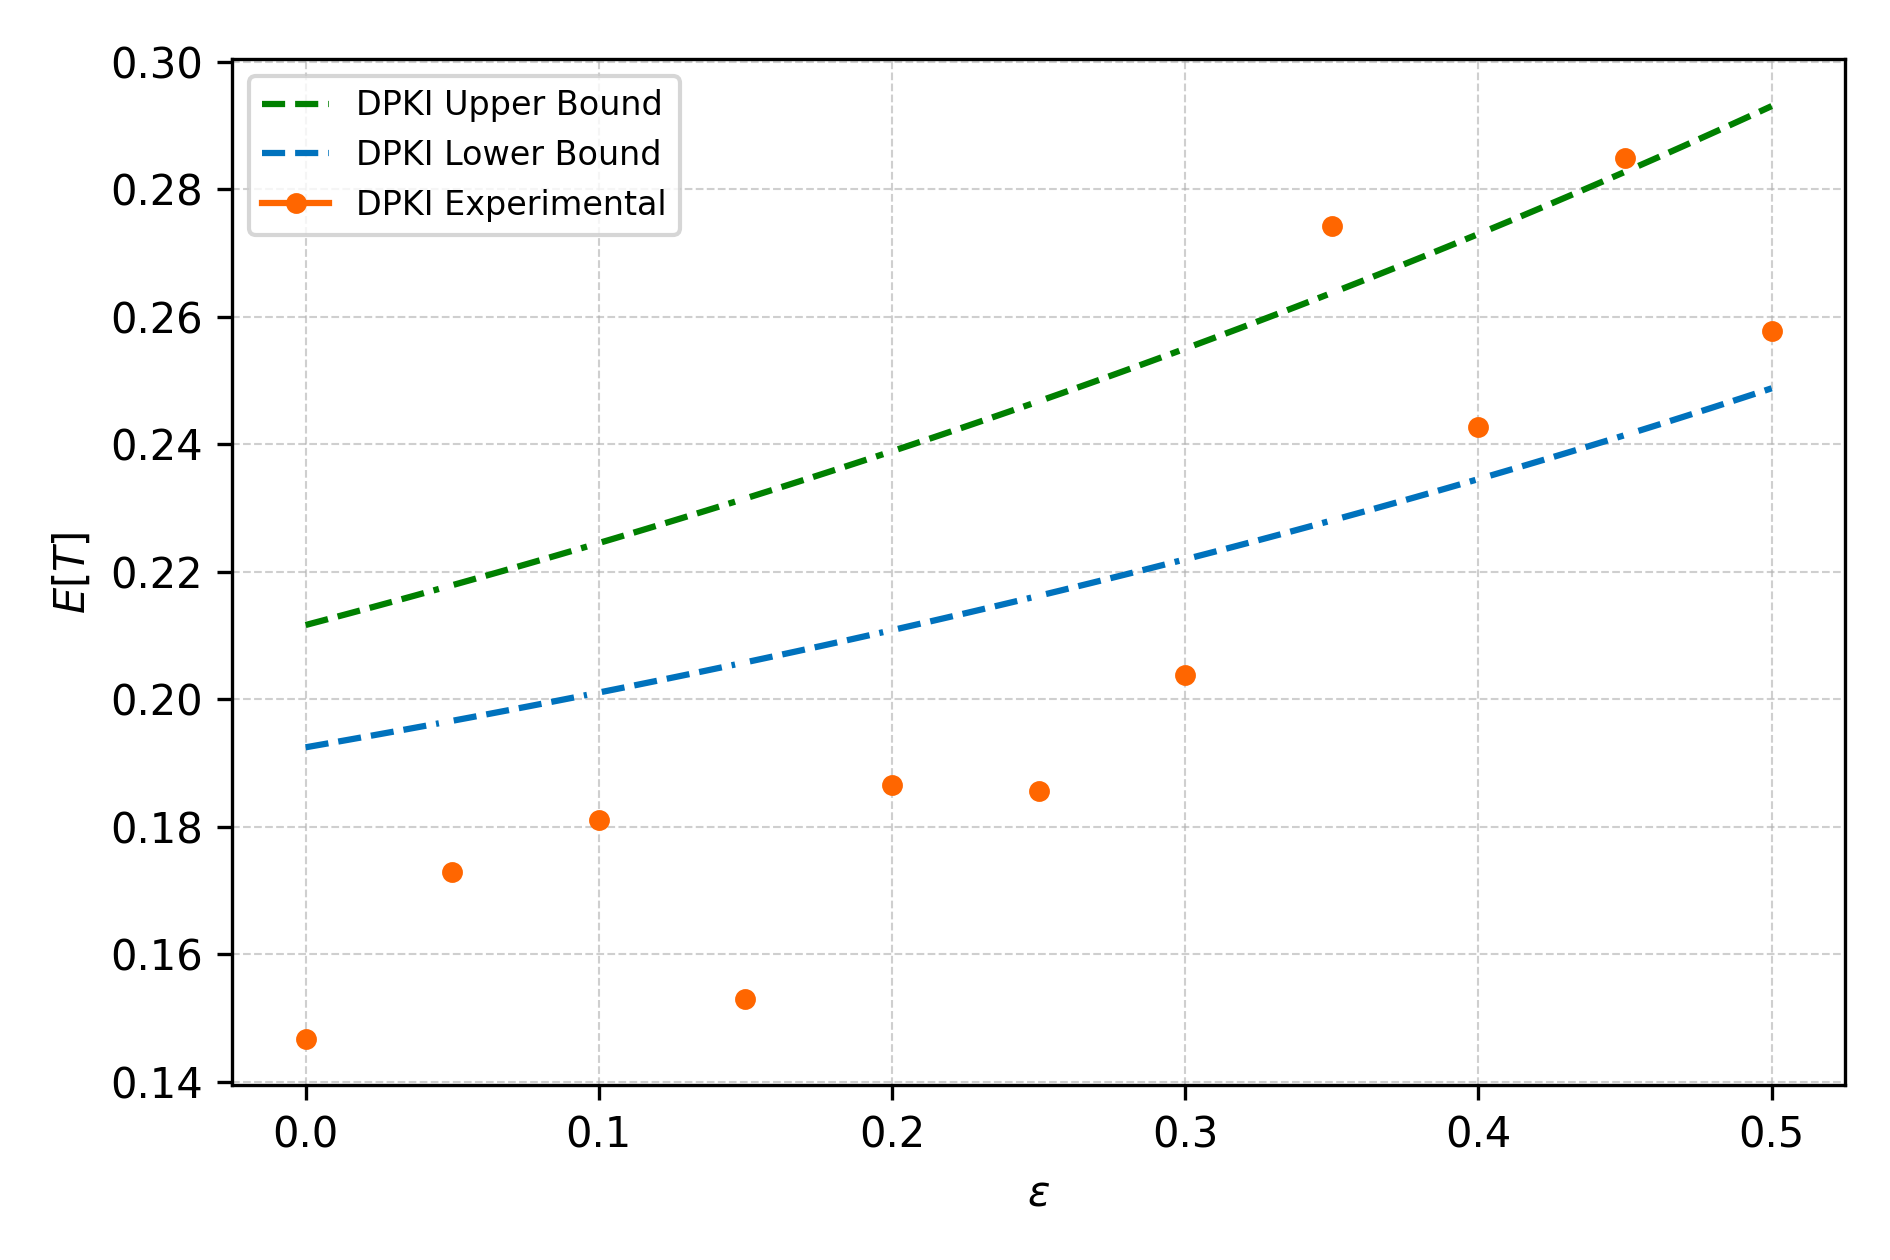

Data behind this chart, as committed beside it:
epsilon, DPKI_upper_theory, DPKI_lower_theory, PKI_theory, PKI_rho, DPKI_sim, PKI_sim
0.0, 0.2116, 0.1925, 0.2162, 0.1367, 0.1468, 0.1624
0.005051, 0.2123, 0.1929, 0.2168, 0.1367, , 
0.0101, 0.2129, 0.1933, 0.2175, 0.1367, , 
0.01515, 0.2135, 0.1937, 0.2182, 0.1367, , 
0.0202, 0.2141, 0.1941, 0.2188, 0.1367, , 
0.02525, 0.2148, 0.1945, 0.2195, 0.1367, , 
0.0303, 0.2154, 0.195, 0.2201, 0.1367, , 
0.03535, 0.216, 0.1954, 0.2208, 0.1367, , 
0.0404, 0.2167, 0.1958, 0.2215, 0.1367, , 
0.04545, 0.2173, 0.1962, 0.2221, 0.1367, , 
0.05, , , , , 0.1729, 0.1885
0.05051, 0.218, 0.1967, 0.2228, 0.1367, , 
0.05556, 0.2186, 0.1971, 0.2235, 0.1367, , 
0.06061, 0.2193, 0.1975, 0.2241, 0.1367, , 
0.06566, 0.2199, 0.198, 0.2248, 0.1367, , 
0.07071, 0.2206, 0.1984, 0.2254, 0.1367, , 
0.07576, 0.2212, 0.1989, 0.2261, 0.1367, , 
0.08081, 0.2219, 0.1993, 0.2268, 0.1367, , 
0.08586, 0.2226, 0.1998, 0.2274, 0.1367, , 
0.09091, 0.2233, 0.2002, 0.2281, 0.1367, , 
0.09596, 0.224, 0.2007, 0.2288, 0.1367, , 
0.1, , , , , 0.181, 0.1673
0.101, 0.2246, 0.2012, 0.2294, 0.1367, , 
0.1061, 0.2253, 0.2016, 0.2301, 0.1367, , 
0.1111, 0.226, 0.2021, 0.2307, 0.1367, , 
0.1162, 0.2267, 0.2026, 0.2314, 0.1367, , 
0.1212, 0.2274, 0.203, 0.2321, 0.1367, , 
0.1263, 0.2281, 0.2035, 0.2327, 0.1367, , 
0.1313, 0.2288, 0.204, 0.2334, 0.1367, , 
0.1364, 0.2296, 0.2045, 0.234, 0.1367, , 
0.1414, 0.2303, 0.205, 0.2347, 0.1367, , 
0.1465, 0.231, 0.2054, 0.2354, 0.1367, , 
0.15, , , , , 0.153, 0.1911
0.1515, 0.2317, 0.2059, 0.236, 0.1367, , 
0.1566, 0.2324, 0.2064, 0.2367, 0.1367, , 
0.1616, 0.2332, 0.2069, 0.2374, 0.1367, , 
0.1667, 0.2339, 0.2074, 0.238, 0.1367, , 
0.1717, 0.2347, 0.2079, 0.2387, 0.1367, , 
0.1768, 0.2354, 0.2085, 0.2393, 0.1367, , 
0.1818, 0.2362, 0.209, 0.24, 0.1367, , 
0.1869, 0.2369, 0.2095, 0.2407, 0.1367, , 
0.1919, 0.2377, 0.21, 0.2413, 0.1367, , 
0.197, 0.2384, 0.2105, 0.242, 0.1367, , 
0.2, , , , , 0.1865, 0.1868
0.202, 0.2392, 0.2111, 0.2427, 0.1367, , 
0.2071, 0.24, 0.2116, 0.2433, 0.1367, , 
0.2121, 0.2408, 0.2121, 0.244, 0.1367, , 
0.2172, 0.2415, 0.2127, 0.2446, 0.1367, , 
0.2222, 0.2423, 0.2132, 0.2453, 0.1367, , 
0.2273, 0.2431, 0.2137, 0.246, 0.1367, , 
0.2323, 0.2439, 0.2143, 0.2466, 0.1367, , 
0.2374, 0.2447, 0.2148, 0.2473, 0.1367, , 
0.2424, 0.2455, 0.2154, 0.248, 0.1367, , 
0.2475, 0.2463, 0.2159, 0.2486, 0.1367, , 
0.25, , , , , 0.1856, 0.1966
0.2525, 0.2471, 0.2165, 0.2493, 0.1367, , 
0.2576, 0.2479, 0.2171, 0.2499, 0.1367, , 
0.2626, 0.2488, 0.2176, 0.2506, 0.1367, , 
0.2677, 0.2496, 0.2182, 0.2513, 0.1367, , 
0.2727, 0.2504, 0.2188, 0.2519, 0.1367, , 
... 49 more rows
